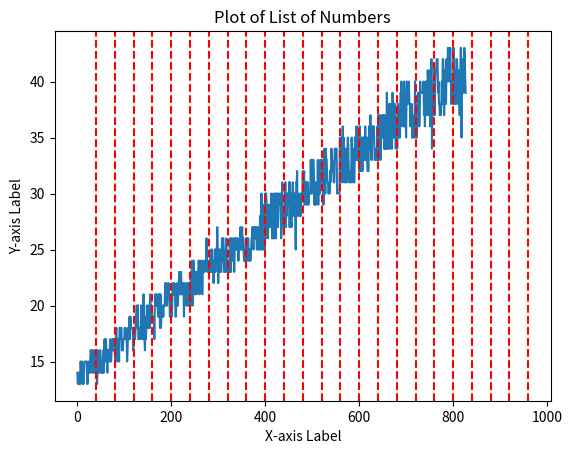

Here is the Python script that generated this plot:
import matplotlib.pyplot as plt

a = [14, -1, -2, -1, 13, -1, 13, -1, 14, 13, 14, 13, -1, -1, 15, 14, 14, -1, 15, -1, -2, 13, 14, 13, 14, -1, 15, 15, 15, 15, 15, -1, -1, 15, 13, 13, 14, 15, -1, 14, -2, 14, -1, 14, -1, -1, 16, 16, 15, -1, 16, 14, 15, 16, -1, 14, 14, 16, -1, 16, -2, 16, -1, -1, 14, 16, 13, -1, 14, 16, 14, 14, 14, -1, -3, 16, 16, 15, 14, 14, -2, -1, -1, 15, 14, 16, 14, 16, -1, -1, 17, -1, 16, 15, -1, 17, 16, 15, 14, 16, -2, -1, 15, 16, 15, -1, 16, 17, 15, 15, 16, -1, 16, 17, 16, 17, -1, 16, 17, 16, -2, -1, 15, 17, -4, 18, 17, 15, -1, -1, 17, 17, 16, 15, 18, -1, 18, 17, 18, -1, -1, -2, 18, 16, 17, 16, -1, 17, 17, -1, 17, 18, 17, 18, 17, -1, 17, -1, 15, 16, -1, -2, 18, 17, -1, 17, -1, 19, -1, 17, 19, 18, 18, -1, 18, -1, 18, 18, 16, 18, 18, -2, -1, 18, 17, 18, 19, 20, -1, 20, 18, 20, 17, 17, -1, 17, 18, 18, 17, 20, -1, -2, 18, 18, 17, 17, -1, -4, 21, 18, 17, 16, 19, -1, 17, 18, -1, 20, -1, 19, 20, 18, -2, -1, 18, 20, 18, 21, 20, -1, -1, -1, 19, 20, 19, 19, 19, -1, 19, 19, -1, 17, -2, 20, 21, 20, -1, 21, -4, 20, 20, 20, 19, -1, 21, 20, 21, 18, 21, -1, 18, 19, 19, -2, -1, 19, 20, 19, 20, 20, -1, 20, -1, 22, 20, 20, -1, 22, 20, 21, 21, 22, -1, -2, 21, 21, 19, -1, 19, 21, -1, 21, 19, -4, 20, -1, 22, 21, 21, 22, 21, -1, -1, -1, -2, -1, -4, 21, -1, 19, 19, 22, 20, 21, -1, 20, 21, 22, -1, 23, 21, -1, 21, 23, -1, -2, -1, 23, 21, -1, -1, 21, 22, 22, 22, 19, -1, 21, -1, 21, 22, 21, 20, 20, -1, -2, 22, 20, 22, 20, -1, -1, -1, 21, 22, -1, -1, 21, 22, -1, 23, 20, -4, 24, 21, 20, -2, -1, 24, -1, -1, 24, 22, 21, 22, 23, -1, 23, 21, -1, 23, 22, -1, -1, 22, 24, -2, 24, 21, -1, 24, 22, 24, -1, -1, 23, 24, -1, 21, 23, 23, 23, 24, -1, 23, 24, -2, 24, 24, -1, -4, 26, 24, -1, 23, 24, 23, 24, 24, -1, -1, 23, 24, -1, 25, 23, -2, 24, 25, -1, -4, 23, 24, 22, 23, 23, -1, 25, 23, 25, 25, 25, -1, -4, 27, 25, -1, 22, -2, 24, 25, 23, -3, 25, 24, -1, 23, 24, 26, 24, 26, -1, 26, 23, 23, 24, 23, -1, -2, 25, 26, -1, 25, 23, 23, 23, 24, -1, 23, 23, -1, 26, 23, 23, 26, 26, -1, 24, -2, 24, 25, 26, -1, -1, 23, -1, 25, 26, 25, 26, 25, -1, 25, 26, -1, -1, 25, 24, -2, 25, 26, -1, 25, 27, 25, -1, 25, 26, 27, 25, -1, 26, 25, 24, -1, 25, 24, -1, -2, 24, -1, 26, 25, 26, 24, 26, -1, 26, 24, 25, 25, 24, -1, -1, -1, -1, 24, 25, -2, 26, 26, -1, 27, 26, 25, 27, 26, -1, -1, 26, 27, 26, 27, 25, -1, 25, -1, 25, -2, 27, -1, 26, 25, -1, 25, 28, -1, -1, 26, 25, -4, 30, 25, -1, 29, 25, 29, 28, -1, -2, 29, 25, -1, 30, 26, 30, -1, 29, 28, 27,
     26, 29, -1, 28, 27, 27, -1, 29, -4, 29, -2, 30, 28, -1, -1, 26, 28, 26, 30, 26, -1, 26, 27, -1, 30, 26, -1, 30, 30, -1, -2, 27, 27, 28, -1, 30, 29, 29, 30, 30, -1, 26, 27, -1, 31, 27, 28, 28, 28, -1, -2, 27, -1, -1, 30, 31, -1, 27, 30, 28, 30, 29, -1, -1, 29, 29, 31, 27, 31, -1, -2, 27, 28, 27, 30, -1, 29, 31, 28, -1, 30, 29, 30, 28, 25, -1, 31, 31, -1, 32, -2, 28, -1, -1, -1, 28, 29, 29, -1, 30, 28, 28, 28, 30, -1, 30, -1, -1, 30, 32, -2, 30, 31, -1, 32, 29, 30, 31, 31, -1, 29, 31, -1, 31, -1, 31, 29, 30, 30, 30, -2, -1, 30, -1, 33, 30, 33, 30, 33, -1, 33, 33, 31, 29, -1, 31, 29, -1, -1, 29, -2, 30, 31, 30, -1, 33, 29, 31, -1, 31, 30, -1, 33, 32, 31, 32, 33, -1, 31, 32, -2, 29, 32, -1, 34, 32, -1, 30, 34, 33, 33, -1, 31, 31, 31, 30, 31, -1, 30, 32, -2, 31, 32, -3, 34, 33, 33, 32, 32, -1, -1, 31, 31, 34, 34, -1, 33, -1, 34, 34, -2, 30, 30, -1, 30, 30, 30, 30, 35, -1, -1, 31, 33, -1, -1, 35, 35, 31, -4, 36, 32, -2, -1, 35, 31, -1, 34, 31, 33, 34, 31, -1, 31, 34, 35, 34, 32, -1, 31, 31, 31, -2, 32, -1, 31, 35, 33, 31, 34, -1, 33, 31, -1, 31, 35, -1, 35, 33, 36, -1, 36, -2, 33, 33, 33, -1, 35, -1, 32, 36, -1, 35, 32, 35, 32, 34, -1, 32, 35, 33, 35, -2, -1, 34, 33, 36, 33, 33, -1, 35, 33, -1, 32, 32, 32, 36, 34, -1, 35, 37, 34, -2, 33, -1, 33, 36, 35, 35, -1, 36, -3, 35, 33, -1, -1, 33, 33, 34, 33, 34, -1, -2, 36, 33, 37, 33, -1, 37, 37, -1, 36, 33, 36, 35, 37, -1, 36, 35, 37, 34, 37, -2, -1, 34, 34, 36, 34, -4, 39, -1, 36, 34, 34, 34, 38, -1, 37, 34, -3, -1, 38, -1, -2, -1, 35, 37, 34, 39, 38, -1, 35, 35, 36, 38, 36, -1, -1, 34, 36, -1, 36, 34, -2, -1, 38, 38, 35, 36, 35, -1, -1, 35, 39, 39, 40, 39, -1, 36, 37, 37, 36, 40, -2, -1, 36, 36, 37, 35, -1, 39, 40, -1, 38, 39, 39, 40, 38, -1, 38, 36, 37, 36, -2, -1, 38, 35, 37, 35, 35, -1, 35, 36, 40, 35, 35, -1, 37, 35, 38, 37, 39, -1, -2, 38, 36, 37, 40, -1, -1, 39, 39, -1, 39, 39, 39, 39, 40, -1, 37, 39, 36, 39, -2, -1, 40, 38, -1, 40, -1, 37, 41, 40, -1, 37, 39, 41, 36, 39, -1, 40, 42, 34, -2, -1, 38, -1, 37, 38, -1, 40, 41, 37, 40, -1, 41, 41, 42, 42, -1, -3, 42, 39, -2, 40, 38, -1, 38, 37, 37, 37, 38, -1, 40, -3, 38, 42, 42, -1, 40, 37, 41, 39, -2, -1, 39, -1, -1, 38, -1, -4, 42, 40, 41, 43, 42, -1, 43, 40, 42, -1, 43, -1, 41, -2, -1, 38, 39, 40, 40, 38, -1, 43, -1, 41, 38, 41, -1, 41, 38, 42, -1, 42, 41, -2, 38, -1, 40, 41, 39, 37, 39, -1, -1, -1, 43, 43, 35, 40, 40, -1, 42, 39, -1, -2, -1, 39, 43, 42, 40, 39]

print(a.count(-1) / len(a))

# Create a basic line plot

a = [x for x in a if x > 0]
plt.plot(a)
for i in range(40, 1000, 40):  # Start at 40, end at 200, with a step of 40
    # Customize color and linestyle as needed
    plt.axvline(i, color='red', linestyle='--')


# Add labels and title
plt.xlabel('X-axis Label')
plt.ylabel('Y-axis Label')
plt.title('Plot of List of Numbers')

# Show the plot
plt.show()
